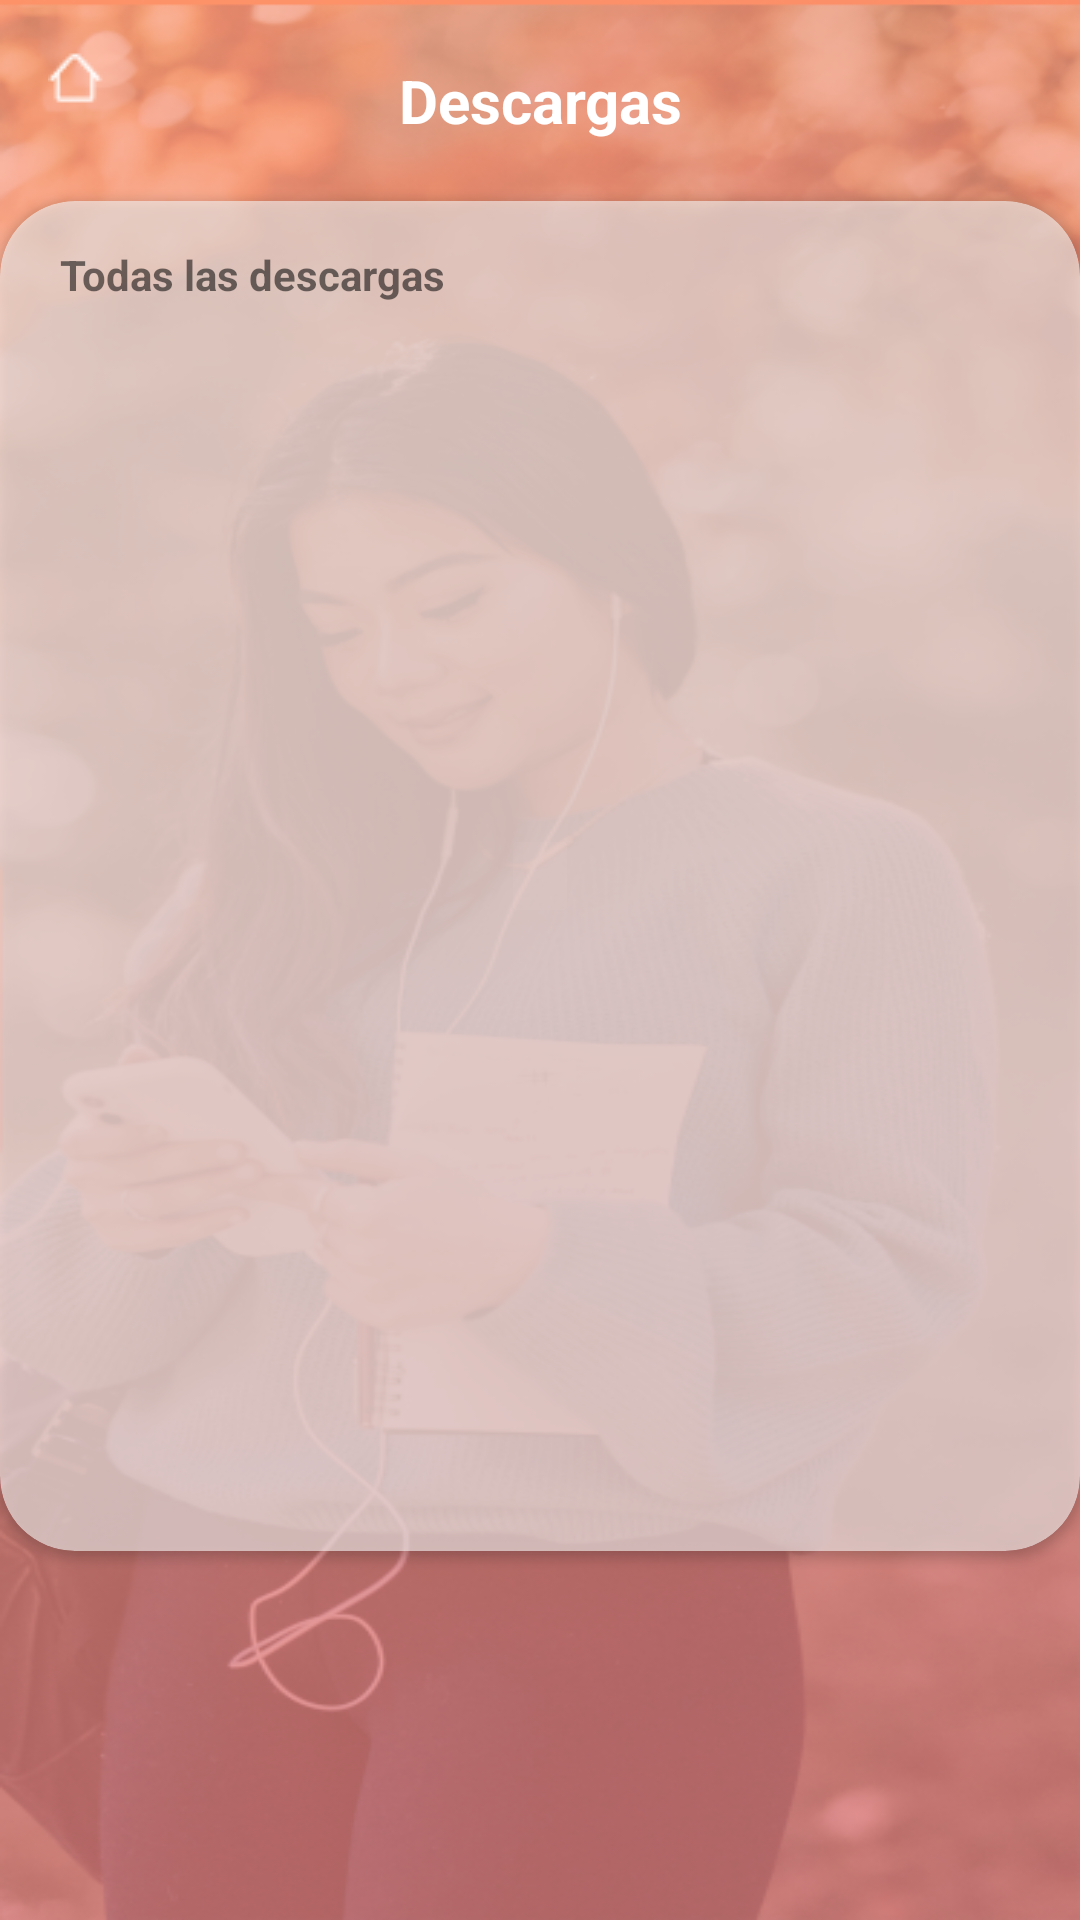

Here is an Android app screen rendered from its layout file. Give the layout XML and the strings, colors and styles it references.
<!-- AndroidManifest.xml: application theme AppTheme -->
<!-- res/layout/downloads_completed.xml -->
<?xml version="1.0" encoding="utf-8"?>
<androidx.constraintlayout.widget.ConstraintLayout
    xmlns:android="http://schemas.android.com/apk/res/android"
    xmlns:app="http://schemas.android.com/apk/res-auto"
    xmlns:tools="http://schemas.android.com/tools"
    android:layout_width="match_parent"
    android:layout_height="match_parent"
    android:background="@drawable/back_screen">

    <ImageView
        android:id="@+id/btn_home"
        android:layout_width="wrap_content"
        android:layout_height="wrap_content"
        android:padding="16dp"
        android:src="@drawable/ic_home"
        app:layout_constraintStart_toStartOf="parent"
        app:layout_constraintTop_toTopOf="parent" />

    <ImageView
        android:id="@+id/btn_settings"
        android:layout_width="wrap_content"
        android:layout_height="wrap_content"
        android:padding="16dp"
        android:src="@drawable/config_button"
        android:visibility="invisible"
        app:layout_constraintEnd_toEndOf="parent"
        app:layout_constraintTop_toTopOf="parent" />


    <TextView
        android:id="@+id/textView2"
        android:layout_width="wrap_content"
        android:layout_height="wrap_content"
        android:layout_gravity="center_horizontal"
        android:layout_marginBottom="20dp"
        android:text="Descargas"
        android:textAlignment="center"
        android:textColor="@android:color/white"
        android:textSize="20sp"
        android:textStyle="bold"
        app:layout_constraintBottom_toTopOf="@+id/cardView"
        app:layout_constraintEnd_toStartOf="@+id/btn_settings"
        app:layout_constraintStart_toEndOf="@+id/btn_home" />

    <androidx.cardview.widget.CardView
        android:id="@+id/cardView"
        android:layout_width="match_parent"
        android:layout_height="450dp"
        android:layout_marginTop="10dp"
        android:layout_alignParentTop="true"
        android:backgroundTint="#A1F6F1EF"
        app:cardCornerRadius="25dp"
        app:layout_constraintBottom_toBottomOf="parent"
        app:layout_constraintEnd_toEndOf="parent"
        app:layout_constraintStart_toStartOf="parent"
        app:layout_constraintTop_toTopOf="parent"
        app:layout_constraintVertical_bias="0.317">

        <TextView
            android:id="@+id/title_downloads"
            android:layout_width="wrap_content"
            android:layout_height="wrap_content"
            android:layout_marginLeft="20dp"
            android:layout_marginTop="15dp"
            android:text="Todas las descargas"
            android:textStyle="bold" />

        <androidx.recyclerview.widget.RecyclerView
            android:id="@+id/downloadsCompletedList"
            android:layout_width="match_parent"
            android:layout_height="match_parent"
            android:clipToPadding="false"
            android:paddingHorizontal="8dp"
            android:paddingTop="38dp"
            android:paddingBottom="88dp"
            app:layout_constraintBottom_toBottomOf="parent"
            app:layout_constraintEnd_toEndOf="parent"
            app:layout_constraintStart_toStartOf="parent"
            app:layout_constraintTop_toTopOf="parent" />


        <RelativeLayout
            android:id="@+id/downloadsCompletedFooter"
            android:layout_width="match_parent"
            android:layout_height="wrap_content"
            android:visibility="gone"
            app:layout_constraintBottom_toTopOf="parent"
            app:layout_constraintEnd_toStartOf="parent"
            app:layout_constraintStart_toStartOf="parent"
            app:layout_constraintTop_toTopOf="parent">

            <com.getsoftwareCO.bajarvideosamicelulargratis.utils.CustomButton
                android:id="@+id/clearAllFinishedButton"
                android:layout_width="wrap_content"
                android:layout_height="wrap_content"
                android:layout_margin="@dimen/_10sdp"
                android:text="@string/delete"
                android:textColor="@android:color/white"
                android:textSize="@dimen/_10sdp"
                android:textStyle="bold"
                app:layout_constraintBottom_toBottomOf="parent"
                app:layout_constraintEnd_toStartOf="@id/goToFolder"
                app:layout_constraintTop_toTopOf="parent" />

            <com.getsoftwareCO.bajarvideosamicelulargratis.utils.CustomButton
                android:id="@+id/goToFolder"
                android:layout_width="wrap_content"
                android:layout_height="wrap_content"
                android:layout_margin="@dimen/_10sdp"
                android:text="@string/go_to_folder"
                android:textColor="@android:color/white"
                android:textSize="@dimen/_10sdp"
                android:textStyle="bold"
                app:layout_constraintBottom_toBottomOf="parent"
                app:layout_constraintEnd_toEndOf="parent"
                app:layout_constraintTop_toTopOf="parent" />

        </RelativeLayout>

        <TextView
            android:visibility="gone"
            android:id="@+id/empty_title"
            android:layout_width="wrap_content"
            android:layout_height="wrap_content"
            android:layout_gravity="center_horizontal"
            android:layout_marginTop="@dimen/_30sdp"
            android:layout_marginEnd="12dp"
            android:gravity="center_horizontal"
            android:text="No tiene descargas aun terminadas!"
            android:textAlignment="center"
            android:textColor="@color/dark_gray"
            android:textSize="20sp"
            android:textStyle="bold"/>

    </androidx.cardview.widget.CardView>

</androidx.constraintlayout.widget.ConstraintLayout>
<!-- resources referenced by this layout -->
<resources>
  <color name="dark_gray">#7f000000</color>
  <!-- drawable back_screen: png bitmap (drawable, 350673 bytes) -->
  <!-- drawable config_button: png bitmap (drawable, 242 bytes) -->
  <!-- drawable ic_home: png bitmap (drawable, 328 bytes) -->
  <string name="delete">Eliminar</string>
  <string name="go_to_folder">Localidad</string>
  <style name="AppTheme" parent="Theme.AppCompat.Light.NoActionBar">
          
          <item name="colorPrimary">@color/colorPrimary</item>
          <item name="colorPrimaryDark">@color/colorPrimary</item>
          <item name="colorAccent">@color/colorPrimary</item>
      </style>
  <color name="colorPrimary">#FACFBF</color>
</resources>
